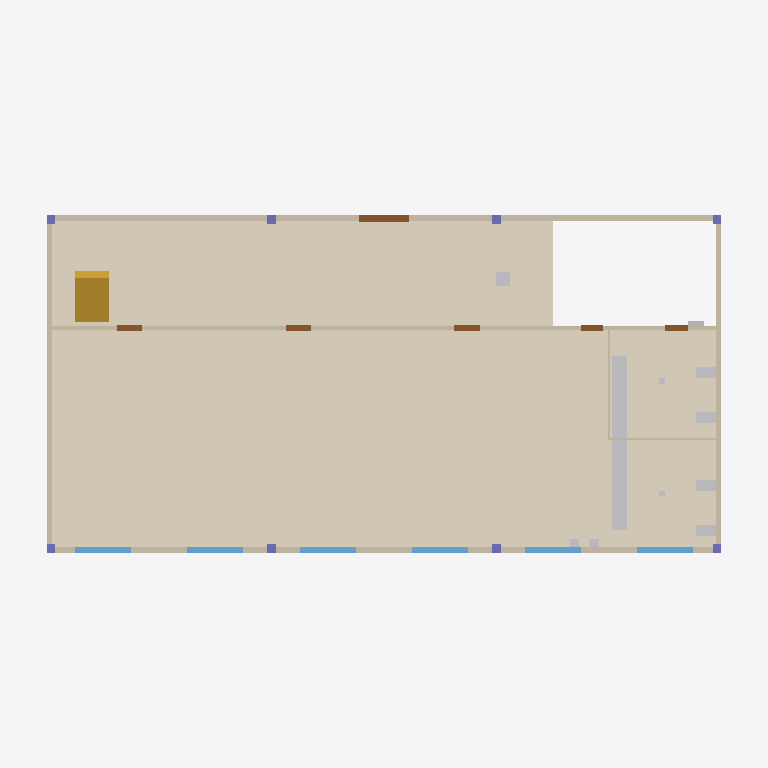
Plan cut of the same IFC building model at storey 'Térreo' (level 0.00 m, cut at 1.40 m), seen from above with north up, elements coloured by IFC class: 15 other elements (light grey), 9 walls (beige), 8 columns (violet), 7 doors (brown), 6 windows (light blue), 2 coverings (cream), 1 stair (yellow). Cut surfaces are drawn darker.
Extent 25.3 m × 13.3 m × 10.0 m (x, y, z). Storeys (3): Térreo at 0.00 m; Pavimento Superior at 3.40 m; Cobertura at 6.80 m. Elements (187): 30 IfcOutlet, 24 IfcLightFixture, 18 IfcBeam, 16 IfcColumn, 16 IfcWall, 12 IfcWindow, 10 IfcDoor, 10 IfcMember, 10 IfcSanitaryTerminal, 8 IfcFooting, 7 IfcCovering, 7 IfcPipeSegment.

HEADER;
FILE_DESCRIPTION(('ViewDefinition[DesignTransferView]'),'2;1');
FILE_NAME('/dev/null','2026-11-16T11:15:29+00:00',(''),(''),'IfcOpenShell 0.9.0.post1','IfcOpenShell 0.9.0.post1','Nobody');
FILE_SCHEMA(('IFC4'));
ENDSEC;
DATA;
#6=IFCPROJECT('1jDup7bjX4YBmqZZNH$qXv',#5,'Escola SENAI - Bloco B (EXEMPLO FICTÍCIO)',$,$,$,$,(#15),#10);
#18=IFCSITE('0e5y7kD_52cuqOa5yJ56GG',#17,'Terreno - Unidade SENAI (exemplo)',$,$,$,$,$,$,$,$,$,$,$);
#20=IFCBUILDING('09WHGu3qfE8uWnCG0DgAd1',#19,'Bloco B - Salas de aula',$,$,$,$,$,$,$,$,$);
#22=IFCBUILDINGSTOREY('112RLQrfrDHeaSY_SO9cKa',#21,'Térreo',$,$,$,$,$,$,0.0);
#24=IFCBUILDINGSTOREY('3aI6smTLXBD9KCqgtueIeD',#23,'Pavimento Superior',$,$,$,$,$,$,3.4);
#26=IFCBUILDINGSTOREY('3UpX_ykkP8JAaIwn10$tZ_',#25,'Cobertura',$,$,$,$,$,$,6.8);
#2634=IFCCOVERING('1ABBfeH69BNPDUrXVw7hML',#2633,'Piso porcelanato - salas do térreo',$,$,#2665,#2644,$,.FLOORING.);
#2695=IFCCOVERING('1TnLyMP0jDXexRlUmQVva_',#2694,'Piso antiderrapante - sanitários',$,$,#2723,#2705,$,.FLOORING.);
#158=IFCWALL('0TLxzPXf59nu9fiHKgf6fC',#157,'Parede externa T-03 (fachada sul)',$,$,#199,#169,$,$);
#5724=IFCBUILDINGELEMENTPROXY('3dP0ECxfnECwFV32XbNUjC',#5723,'Bancada de granito para lavatórios',$,$,#5773,#5736,$,$);
#67=IFCWALL('003An0UP9DNO2R7XUmbC2$',#66,'Parede externa T-01 (fachada norte)',$,$,#113,#78,$,$);
#1976=IFCSTAIR('2ROmQ6nT9638A$EExliJxE',#1975,'Escada de concreto armado (2 lances)',$,$,#2051,#2002,$,.HALF_TURN_STAIR.);
#115=IFCWALL('3xxBBQZsP1d9UVnqpG6PB6',#114,'Parede externa T-02 (fachada leste)',$,$,#156,#126,$,$);
#201=IFCWALL('2uwDzocyf2r8nE9curLCSW',#200,'Parede externa T-04 (fachada oeste)',$,$,#242,#212,$,$);
#244=IFCWALL('0SOkeVGwj1NfhQPQOU2uzr',#243,'Parede interna T-05',$,$,#284,#255,$,$);
#328=IFCWALL('3j$0YxG_v5d8v7nhk4DCNb',#327,'Parede interna T-07',$,$,#368,#339,$,$);
#286=IFCWALL('2MjdHMfKjCEOJlPQI8$Kc1',#285,'Parede interna T-06',$,$,#326,#297,$,$);
#3093=IFCWINDOW('0lSEpG9WHBfuBSvcs9TR$l',#3092,'JT1',$,$,#3209,#3113,$,1.2,2.0,$,$,$);
#3097=IFCWINDOW('31PUZutHb1tAG9tSazbyhv',#3096,'JT3',$,$,#3219,#3148,$,1.2,2.0,$,$,$);
#3095=IFCWINDOW('2NipPs8u55S9nwpcB3hmS$',#3094,'JT2',$,$,#3214,#3132,$,1.2,2.0,$,$,$);
#3099=IFCWINDOW('0DT9dURPn59w$g55mjWaNj',#3098,'JT4',$,$,#3224,#3164,$,1.2,2.0,$,$,$);
#3101=IFCWINDOW('1VTxh4zbn0AvQmkkbjKxmy',#3100,'JT5',$,$,#3229,#3180,$,1.2,2.0,$,$,$);
#3103=IFCWINDOW('1dl0n82YT73AoYQYiQY1b6',#3102,'JT6',$,$,#3234,#3196,$,1.2,2.0,$,$,$);
#3837=IFCSANITARYTERMINAL('1v4vP6fOr0UOpKliL34U_W',#3836,'Bacia sanitária com caixa acoplada 1',$,$,#4192,#3875,$,.TOILETPAN.);
#3841=IFCSANITARYTERMINAL('26nM4tf196IAvw$DVgf9E6',#3840,'Bacia sanitária com caixa acoplada 3',$,$,#4202,#3928,$,.TOILETPAN.);
#3839=IFCSANITARYTERMINAL('2wERwS54D5nAjemTsFsLyP',#3838,'Bacia sanitária com caixa acoplada 2',$,$,#4197,#3903,$,.TOILETPAN.);
#3843=IFCSANITARYTERMINAL('2Xe4cG3gnFgB3VNtHBMiWw',#3842,'Bacia sanitária com caixa acoplada 4',$,$,#4207,#3953,$,.TOILETPAN.);
#712=IFCWALL('3UslpE9X51R8RfQqu6Ukqs',#711,'Divisória sanitários T-09 (sem quantitativos no IFC)',$,$,#743,#723,$,$);
#670=IFCWALL('2IJhaTxS93XB2dF6nKfNBx',#669,'Divisória sanitários T-08',$,$,#710,#681,$,$);
#5747=IFCBUILDINGELEMENTPROXY('2Hcsp2IxD6Lw3BzcEFEVAv',#5746,'Elemento sem identificação',$,$,#5768,#5757,$,$);
#3040=IFCDOOR('1CcwJc9R1F7x6RK$Xmle_o',#3039,'PNE-T2',$,$,#3079,#3066,$,2.1,0.9,$,$,$);
#3038=IFCDOOR('1OBXTL$f96zOe7KjEq6aiy',#3037,'PNE-T1',$,$,#3084,#3050,$,2.1,0.9,$,$,$);
#2851=IFCDOOR('0ESxcwRQz1RgXz$UluxIUi',#2850,'PM-T3',$,$,#2914,#2896,$,2.1,0.9,$,$,$);
#2847=IFCDOOR('385JSH7oLAvwh_6cs6vpIf',#2846,'PM-T1',$,$,#2919,#2861,$,2.1,0.9,$,$,$);
#2849=IFCDOOR('0qV1CYifTAQRKW2kili60s',#2848,'PM-T2',$,$,#2909,#2880,$,2.1,0.9,$,$,$);
#2992=IFCDOOR('3yCUmE7fTFbAOIFnZU6qNB',#2991,'PA-T2',$,$,#3031,#3018,$,2.1,0.8,$,$,$);
#3847=IFCSANITARYTERMINAL('2WQDmH_AfBAgPQzK4Knpny',#3846,'Lavatório de louça com coluna 2',$,$,#4217,#3986,$,.WASHHANDBASIN.);
#2990=IFCDOOR('0bsphuYvL0LB1_iuvvnQet',#2989,'PA-T1',$,$,#3036,#3002,$,2.1,0.8,$,$,$);
#3845=IFCSANITARYTERMINAL('283FR29018sBfpZvsnD8W4',#3844,'Lavatório de louça com coluna 1',$,$,#4212,#3970,$,.WASHHANDBASIN.);
#3849=IFCSANITARYTERMINAL('2kiDjKspXBAg3A3rruXN4M',#3848,'Lavatório de louça com coluna 3',$,$,#4127,#4002,$,.WASHHANDBASIN.);
#3851=IFCSANITARYTERMINAL('3BmKfn1PLA_eH0fP6WNcvP',#3850,'Lavatório de louça com coluna 4',$,$,#4132,#4018,$,.WASHHANDBASIN.);
#1036=IFCCOLUMN('2eP7hSApPEmO5fShsRdQKi',#1035,'Pilar P2 (Térreo)',$,$,#1069,#1046,$,$);
#1071=IFCCOLUMN('1I5BUEMnrCTP4xWEfXjWTO',#1070,'Pilar P3 (Térreo)',$,$,#1104,#1081,$,$);
#1211=IFCCOLUMN('1KTuG3DaD5aevEt3ohgW$$',#1210,'Pilar P7 (Térreo)',$,$,#1244,#1221,$,$);
#1176=IFCCOLUMN('3VEdSuNUn9Mxhnfv3cTSGs',#1175,'Pilar P6 (Térreo)',$,$,#1209,#1186,$,$);
#3855=IFCSANITARYTERMINAL('29dj93Kv9D_Azbt2rfXiPs',#3854,'Mictório individual 2',$,$,#4142,#4050,$,.URINAL.);
#4334=IFCELECTRICDISTRIBUTIONBOARD('14cCz7xbvBa9R7a4egmySm',#4333,'Quadro de distribuição QD-B',$,$,#5373,#5216,$,.DISTRIBUTIONBOARD.);
#998=IFCCOLUMN('0kK7TBt9L68unfYhoycAdU',#997,'Pilar P1 (Térreo)',$,$,#1034,#1008,$,$);
#1106=IFCCOLUMN('3Yw1plbMHB5vdsNRqeQSfo',#1105,'Pilar P4 (Térreo)',$,$,#1139,#1116,$,$);
#1141=IFCCOLUMN('0z9J6D_Av7d98enpkeZinC',#1140,'Pilar P5 (Térreo)',$,$,#1174,#1151,$,$);
#1246=IFCCOLUMN('2XarcNnR57kwpMZo0tZt8A',#1245,'Pilar P8 (Térreo)',$,$,#1279,#1256,$,$);
#3853=IFCSANITARYTERMINAL('020ynuKTXDPPO9twrh4461',#3852,'Mictório individual 1',$,$,#4137,#4034,$,.URINAL.);
#4060=IFCWASTETERMINAL('3RSKyiv_53oxaRyATD_PWY',#4059,'Ralo sifonado DN100 2',$,$,#4177,#4089,$,.FLOORTRAP.);
#4058=IFCWASTETERMINAL('0ZLzs3RRv12gyRZ519PgIy',#4057,'Ralo sifonado DN100 1',$,$,#4172,#4070,$,.FLOORTRAP.);
ENDSEC;
